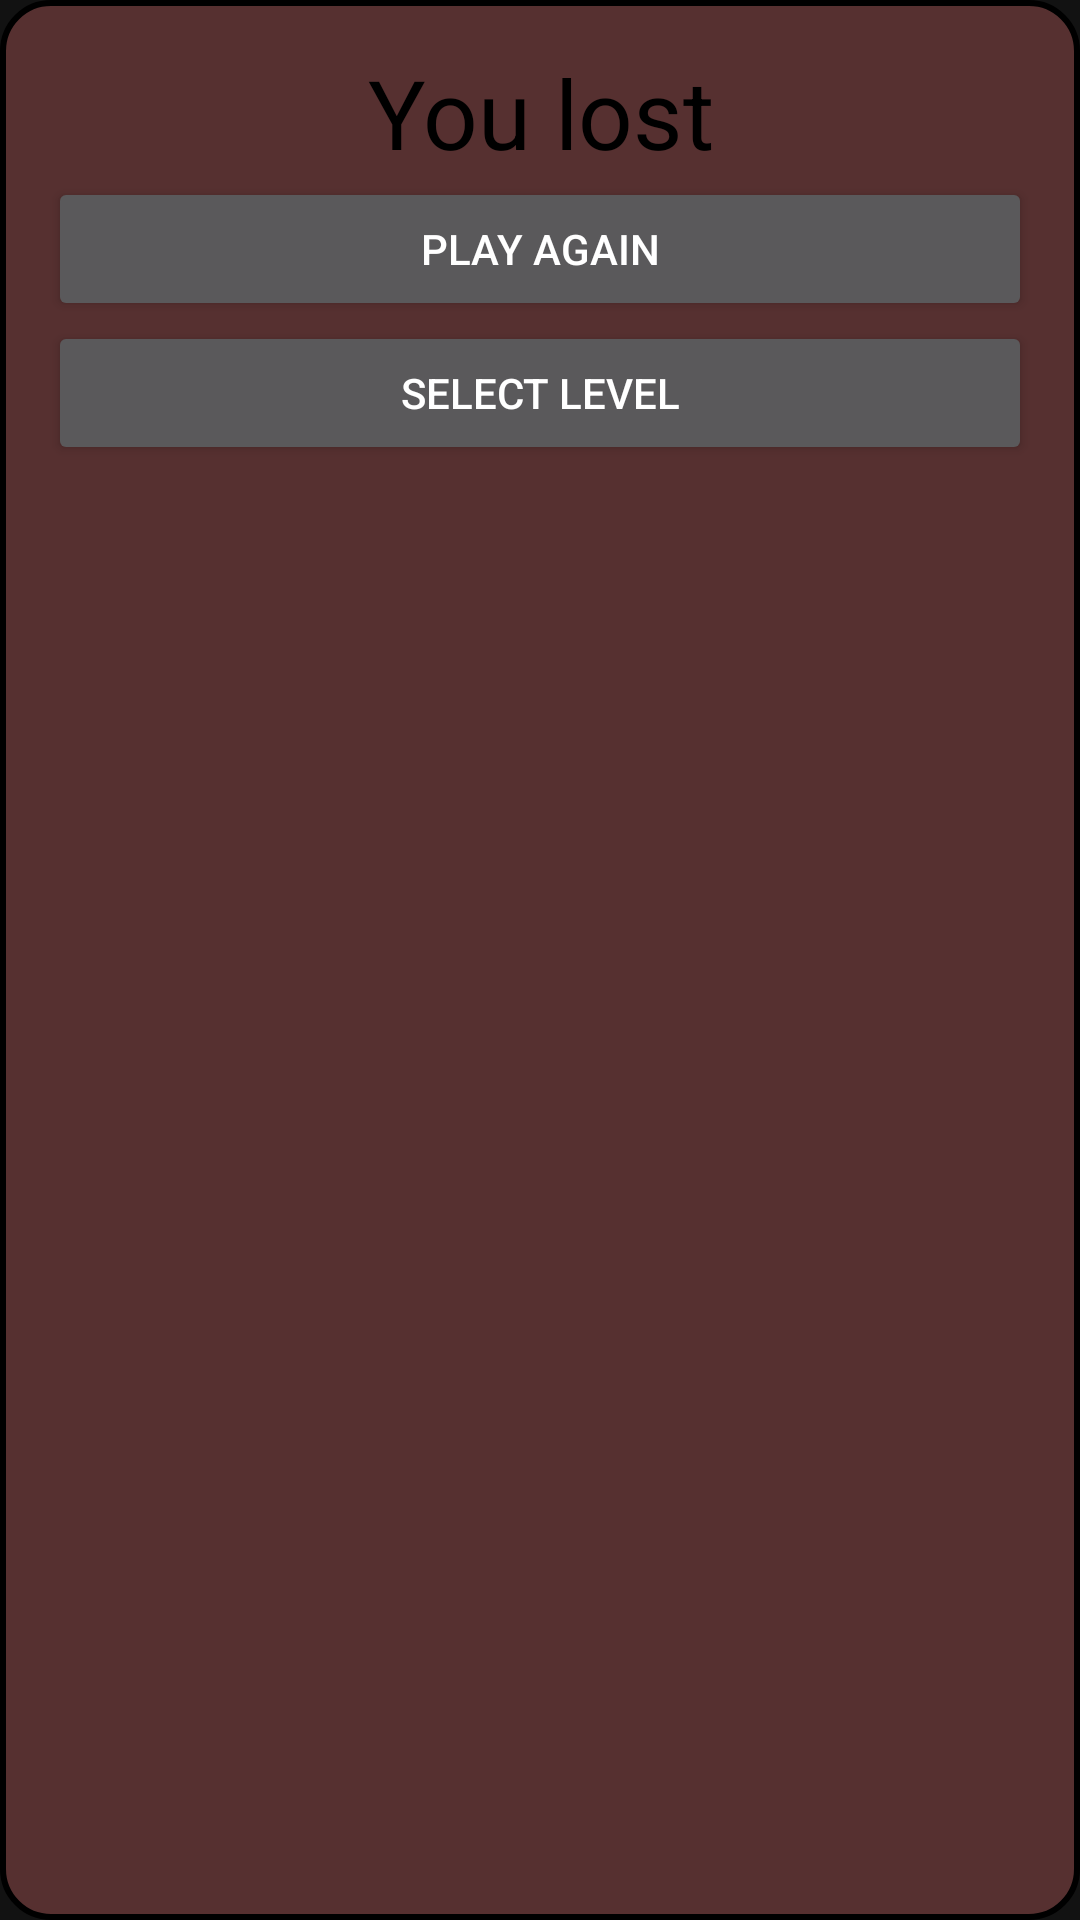

This screen was rendered from an Android layout file. Write that file and the resources it references.
<!-- AndroidManifest.xml: application theme Theme.SapperGame.NoActionBar -->
<!-- res/layout/layout_loose_game.xml -->
<?xml version="1.0" encoding="utf-8"?>
<LinearLayout xmlns:android="http://schemas.android.com/apk/res/android"
    android:id="@+id/looseGameMessage_layout"
    style="@style/EndGameLayout"
    android:background="@drawable/dim_background_is_loose"
    android:orientation="vertical">

    <TextView
        android:layout_width="match_parent"
        android:layout_height="wrap_content"
        android:gravity="center"
        android:text="@string/LooseGAmeMessage"

        android:textColor="@color/black"
        android:textSize="@dimen/H1" />

    <Button
        android:id="@+id/button_playAgain_isLOOSE"
        android:layout_width="match_parent"
        android:layout_height="wrap_content"
        android:text="@string/buttonPlayAgain_text" />

    <Button
        android:id="@+id/button_selectLevel_isLOOSE"
        android:layout_width="match_parent"
        android:layout_height="wrap_content"
        android:text="@string/select_level" />

</LinearLayout>
<!-- resources referenced by this layout -->
<resources>
  <color name="black">#000</color>
  <dimen name="H1">32sp</dimen>
  <!-- drawable dim_background_is_loose (drawable) -->
  <?xml version="1.0" encoding="utf-8"?>
  <shape xmlns:android="http://schemas.android.com/apk/res/android"
      android:shape="rectangle">
      <solid android:color="#CC673737" />
      <stroke android:width="2dp" />
      <corners android:radius="@dimen/marginDouble" />
  </shape>
  <string name="LooseGAmeMessage">You lost</string>
  <string name="buttonPlayAgain_text">Play again</string>
  <string name="select_level">select level</string>
  <style name="EndGameLayout" parent="Theme.SapperGame">
          <item name="android:layout_width">match_parent</item>
          <item name="android:layout_height">wrap_content</item>
          <item name="android:orientation">vertical</item>
          <item name="android:padding">@dimen/marginDouble</item>
      </style>
  <style name="Theme.SapperGame.NoActionBar">
          <item name="windowActionBar">false</item>
          <item name="windowNoTitle">true</item>
      </style>
  <dimen name="marginDouble">16dp</dimen>
  <style name="Theme.SapperGame" parent="Theme.MaterialComponents">
          
          
          <item name="colorPrimary">@color/gray_140</item>
          <item name="colorPrimaryVariant">@color/gray_80</item>
          <item name="colorOnPrimary">@color/black</item>
          
          <item name="colorSecondary">@color/white</item>
          <item name="colorSecondaryVariant">@color/gray_170</item>
          <item name="colorOnSecondary">@color/black</item>
          
          <item name="android:statusBarColor" tools:targetApi="l">?attr/colorPrimaryVariant</item>
          
      </style>
  <color name="gray_140">#8C8C8C</color>
  <color name="gray_80">#505050</color>
  <color name="white">#fff</color>
  <color name="gray_170">#AAAAAA</color>
</resources>
